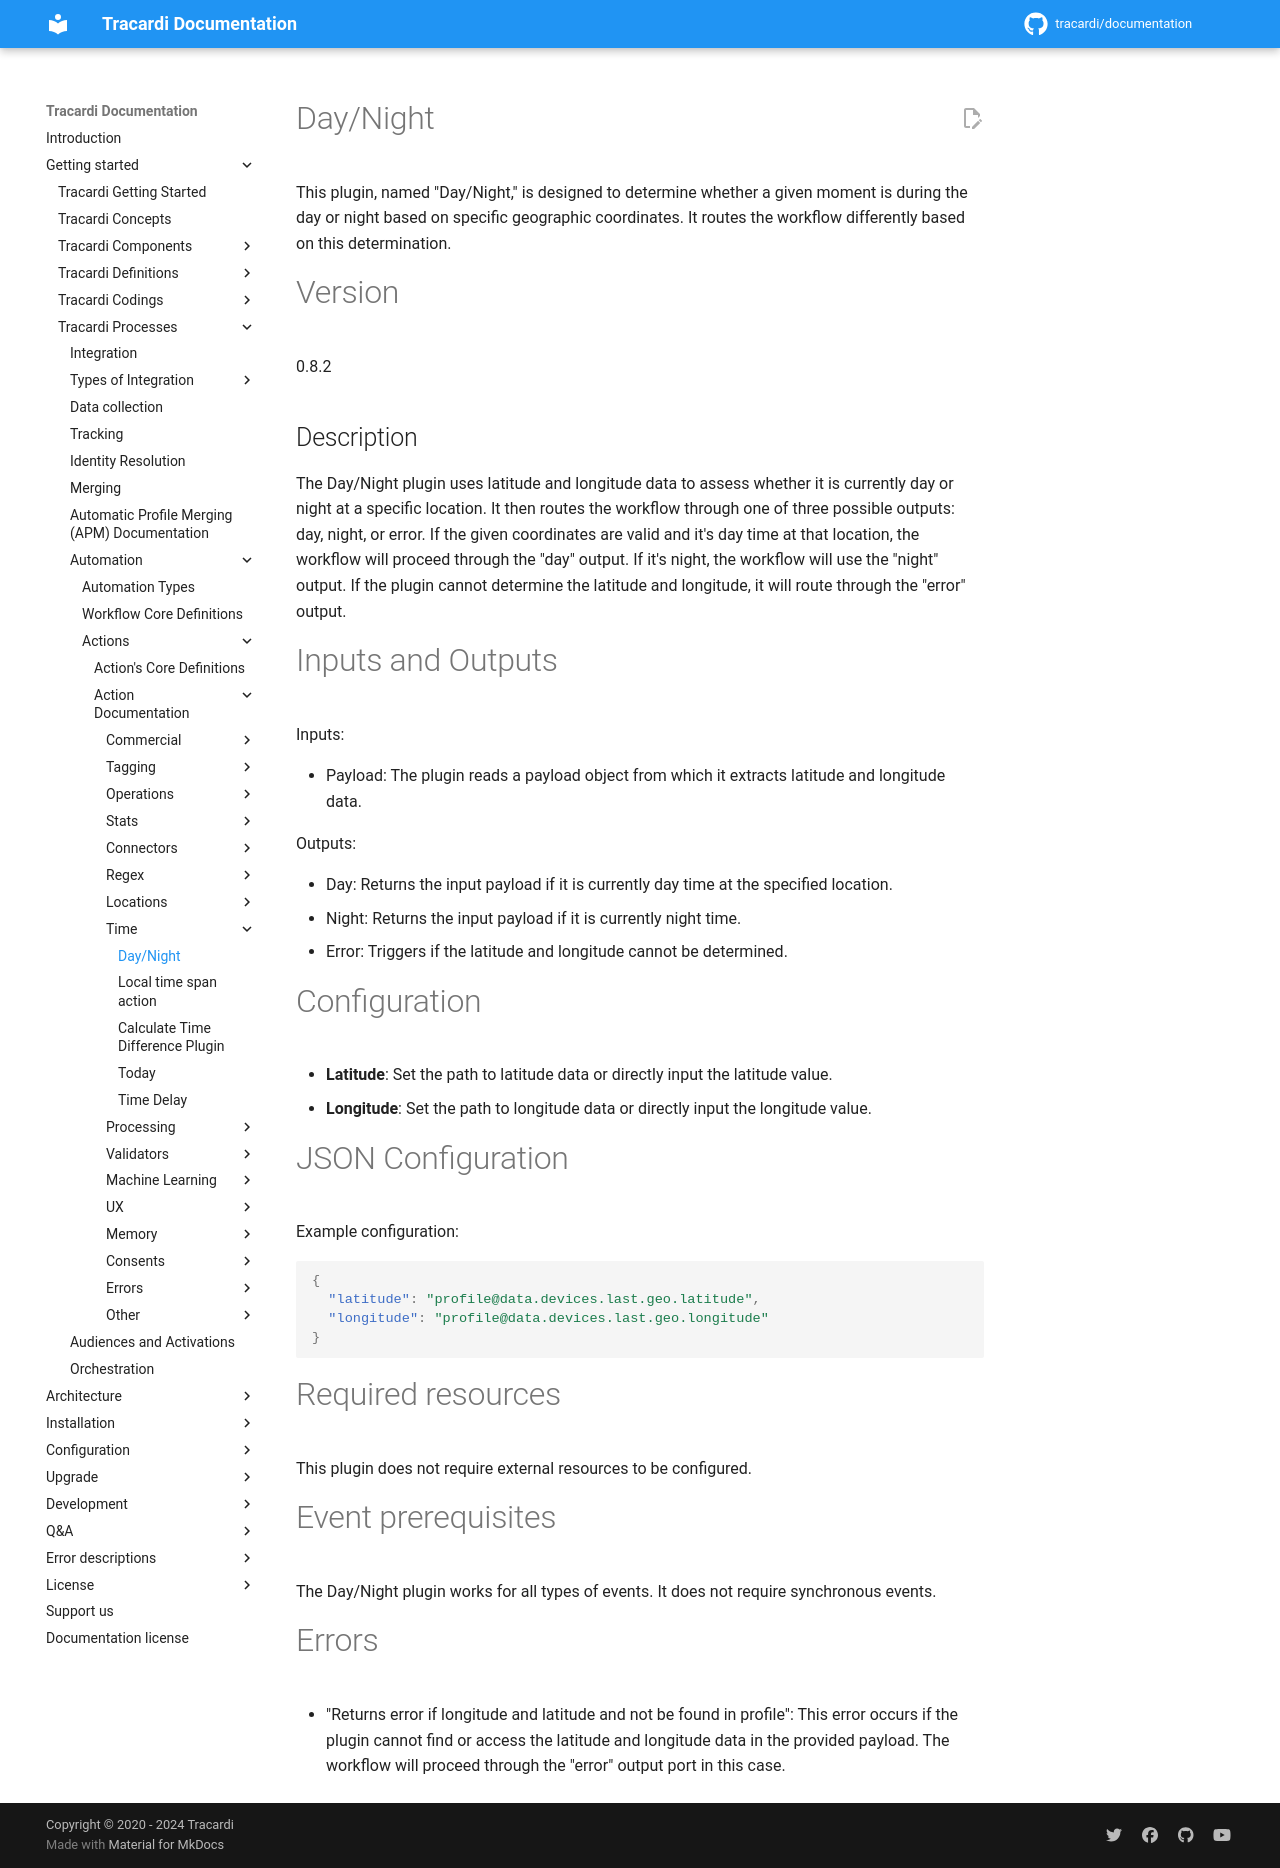

repository: Tracardi/documentation · page: 1.1.x/getting_started/processes/workflow/actions/day_night_split_action/index.html · generator: mkdocs

# Day/Night

This plugin, named "Day/Night," is designed to determine whether a given moment is during the day or night based on
specific geographic coordinates. It routes the workflow differently based on this determination.

# Version

0.8.2

## Description

The Day/Night plugin uses latitude and longitude data to assess whether it is currently day or night at a specific
location. It then routes the workflow through one of three possible outputs: day, night, or error. If the given
coordinates are valid and it's day time at that location, the workflow will proceed through the "day" output. If it's
night, the workflow will use the "night" output. If the plugin cannot determine the latitude and longitude, it will
route through the "error" output.

# Inputs and Outputs

Inputs:

- Payload: The plugin reads a payload object from which it extracts latitude and longitude data.

Outputs:

- Day: Returns the input payload if it is currently day time at the specified location.
- Night: Returns the input payload if it is currently night time.
- Error: Triggers if the latitude and longitude cannot be determined.

# Configuration

- __Latitude__: Set the path to latitude data or directly input the latitude value.
- __Longitude__: Set the path to longitude data or directly input the longitude value.

# JSON Configuration

Example configuration:

```json
{
  "latitude": "profile@data.devices.last.geo.latitude",
  "longitude": "profile@data.devices.last.geo.longitude"
}
```

# Required resources

This plugin does not require external resources to be configured.

# Event prerequisites

The Day/Night plugin works for all types of events. It does not require synchronous events.

# Errors

- "Returns error if longitude and latitude and not be found in profile": This error occurs if the plugin cannot find or
  access the latitude and longitude data in the provided payload. The workflow will proceed through the "error" output
  port in this case.
